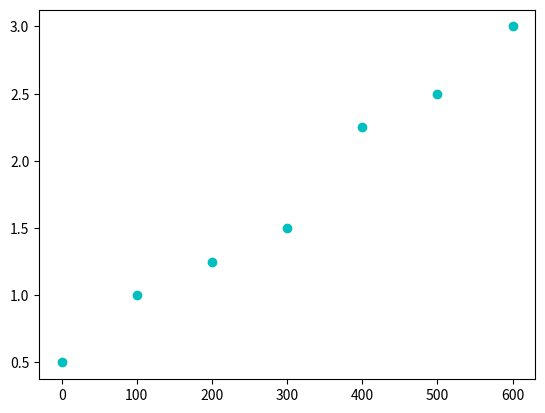

This chart was generated by the following Python code: (Note: this script raises an exception after producing the figure.)
%matplotlib inline





import matplotlib.pyplot as plt 
import numpy as np 
from scipy.optimize import curve_fit 

xx= np.linspace (0,700,10)

def lm(x,a,b):
    return a*x+b

x=np.array([0,100,200,300,400,500,600])
y=np.array([0.5,1.0,1.25,1.5,2.25,2.5,3])

plt.plot(x,y,'co',label='flat surface')
plt.plot(x,v,'ro', label='incline surface')

a,b= curve_fit(lm,x,y)[0]
plt.plot(xx, lm(xx,a,b))
print(a,b)

plt. ylabel ('force in Newtons')
plt. xlabel ('weight in grams')
plt.title ('Relationship Between The Force With Weight')
plt.legend (loc='lower right')
plt.show ()

